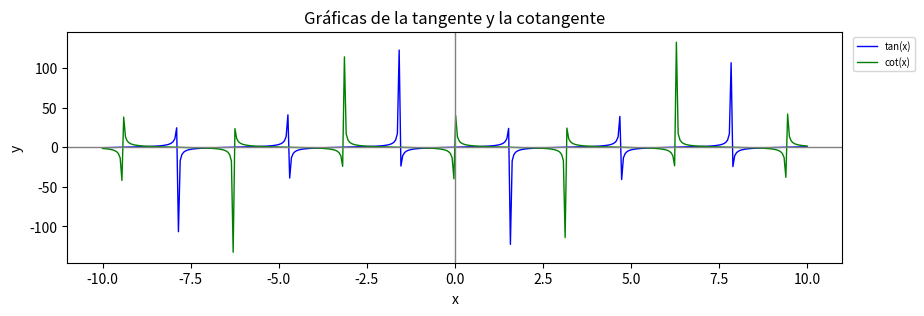

Generate this figure with matplotlib:
import matplotlib.pyplot as plt
import numpy as np

# Crear un array de x y y
x = np.linspace(-10, 10, 400)

# Crear las funciones tangente y cotangente
tangente = np.tan(x)
#seno = np.sin(x)
#coseno = np.cos(x)
#cotangente = coseno/seno
cotangente = 1/tangente

# Definimos el tamaño de la gráfica
plt.figure(figsize = (10, 3))

# Dibujar las funciones tagente y cotangente en la misma gráfica
plt.plot(x, tangente, color = "blue", linewidth = 1)
plt.plot(x, cotangente, color = "green", linewidth = 1)

# Establecemos el título de la gráfica y de los ejes X e Y 
plt.title("Gráficas de la tangente y la cotangente")
plt.xlabel("x")
plt.ylabel("y")

# Agregamos la leyenda al gráfico, fuera del gráfico, arriba a la derecha
plt.legend(["tan(x)", "cot(x)"], bbox_to_anchor = (1.1, 1), loc = "upper right",  prop={"size": 7})

# Establecemos el color y grosor de la línea divisora del eje X
plt.axhline(0, color = "gray", lw = 1)
# Establecemos el color y grosor de la línea divisora del eje Y
plt.axvline(0, color = "gray", lw = 1)

# Mostramos las gráficas del seno y el coseno
plt.show()